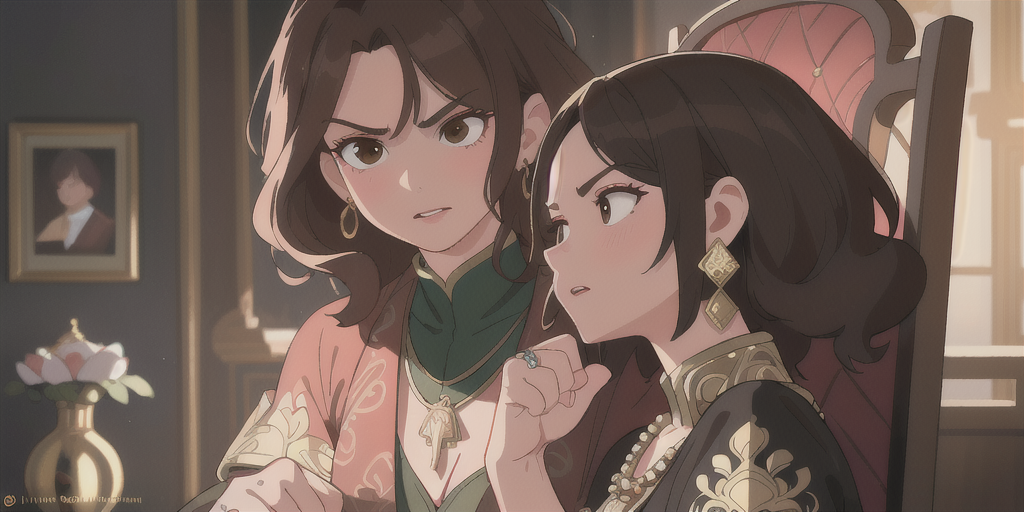
Generation parameters embedded in this image by AUTOMATIC1111 Stable Diffusion web UI or a fork of it (Forge, ...) (PNG 'parameters' text chunk):
the new queen about forty years old woman with beautiful slightly stern features fair skin deep brown curly hair dark brown eyes wearing black and red brocade gown gold thread embroidery along hem jade necklace earrings multiple rings on fingers noble demeanor hint of arrogance angry facial expression blazing fury clenched fists intense mood indoor throne room background (best quality,4k,8k,highres,masterpiece:1.2) ultra-detailed (realistic,photorealistic,photo-realistic:1.37) HDR UHD studio lighting ultra-fine painting sharp focus extreme detail professional vivid colors bokeh physically-based rendering warm lighting dramatic shadows elegant ornate setting  
BREAK  
woman about forty years old new queen beautiful slightly stern facial features fair skin deep brown curly hair dark brown eyes angry fierce expression blazing fury clenched fists extremely detailed eyes and face long eyelashes beautiful detailed lips realistic skin tones sharp focus ultra-fine painting (masterpiece:1.2) (best quality,4k,8k,highres:1.3)  
BREAK  
black and red brocade gown with gold thread embroidery along hem jade necklace jade earrings multiple ornate rings on fingers intricate jewelry realistic textures vivid colors sharp details (realistic,photorealistic:1.37) studio lighting  
BREAK  
noble elegant posture hint of arrogance indoor throne room dim warm lighting ornate background rich textures dramatic shadows HDR UHD professional ultra detailed bokeh physically-based rendering
Negative prompt: badhandv4,ng_deepnegative_v1_64t,worst quality,low quality,normal quality,lowers,monochrome,grayscales,skin spots,acnes,skin blemishes,age spot,6 more fingers on one hand,deformity,bad legs,error legs,bad feet,malformed limbs,extra limbs,ugly,poorly drawn hands,poorly drawn feet,poorly drawn face,text,mutilated,extra fingers,mutated hands,mutation,bad anatomy,cloned face,disfigured,fused fingers
Steps: 50, Sampler: DPM++ 3M SDE, Schedule type: Karras, CFG scale: 7.0, Seed: 3843676085, Size: 1024x512, Model hash: 3c8ed11a16, Model: 儿童插画绘本Minimalism_v2.0, Clip skip: 2, RP Active: True, RP Divide mode: Matrix, RP Matrix submode: Vertical, RP Mask submode: Mask, RP Prompt submode: Prompt, RP Calc Mode: Attention, RP Ratios: "1,1,1", RP Base Ratios: , RP Use Base: False, RP Use Common: True, RP Use Ncommon: False, RP Options: , RP LoRA Neg Te Ratios: 0, RP LoRA Neg U Ratios: 0, RP threshold: 0, RP LoRA Stop Step: 0, RP LoRA Hires Stop Step: 0, RP Flip: False, Version: v1.10.1